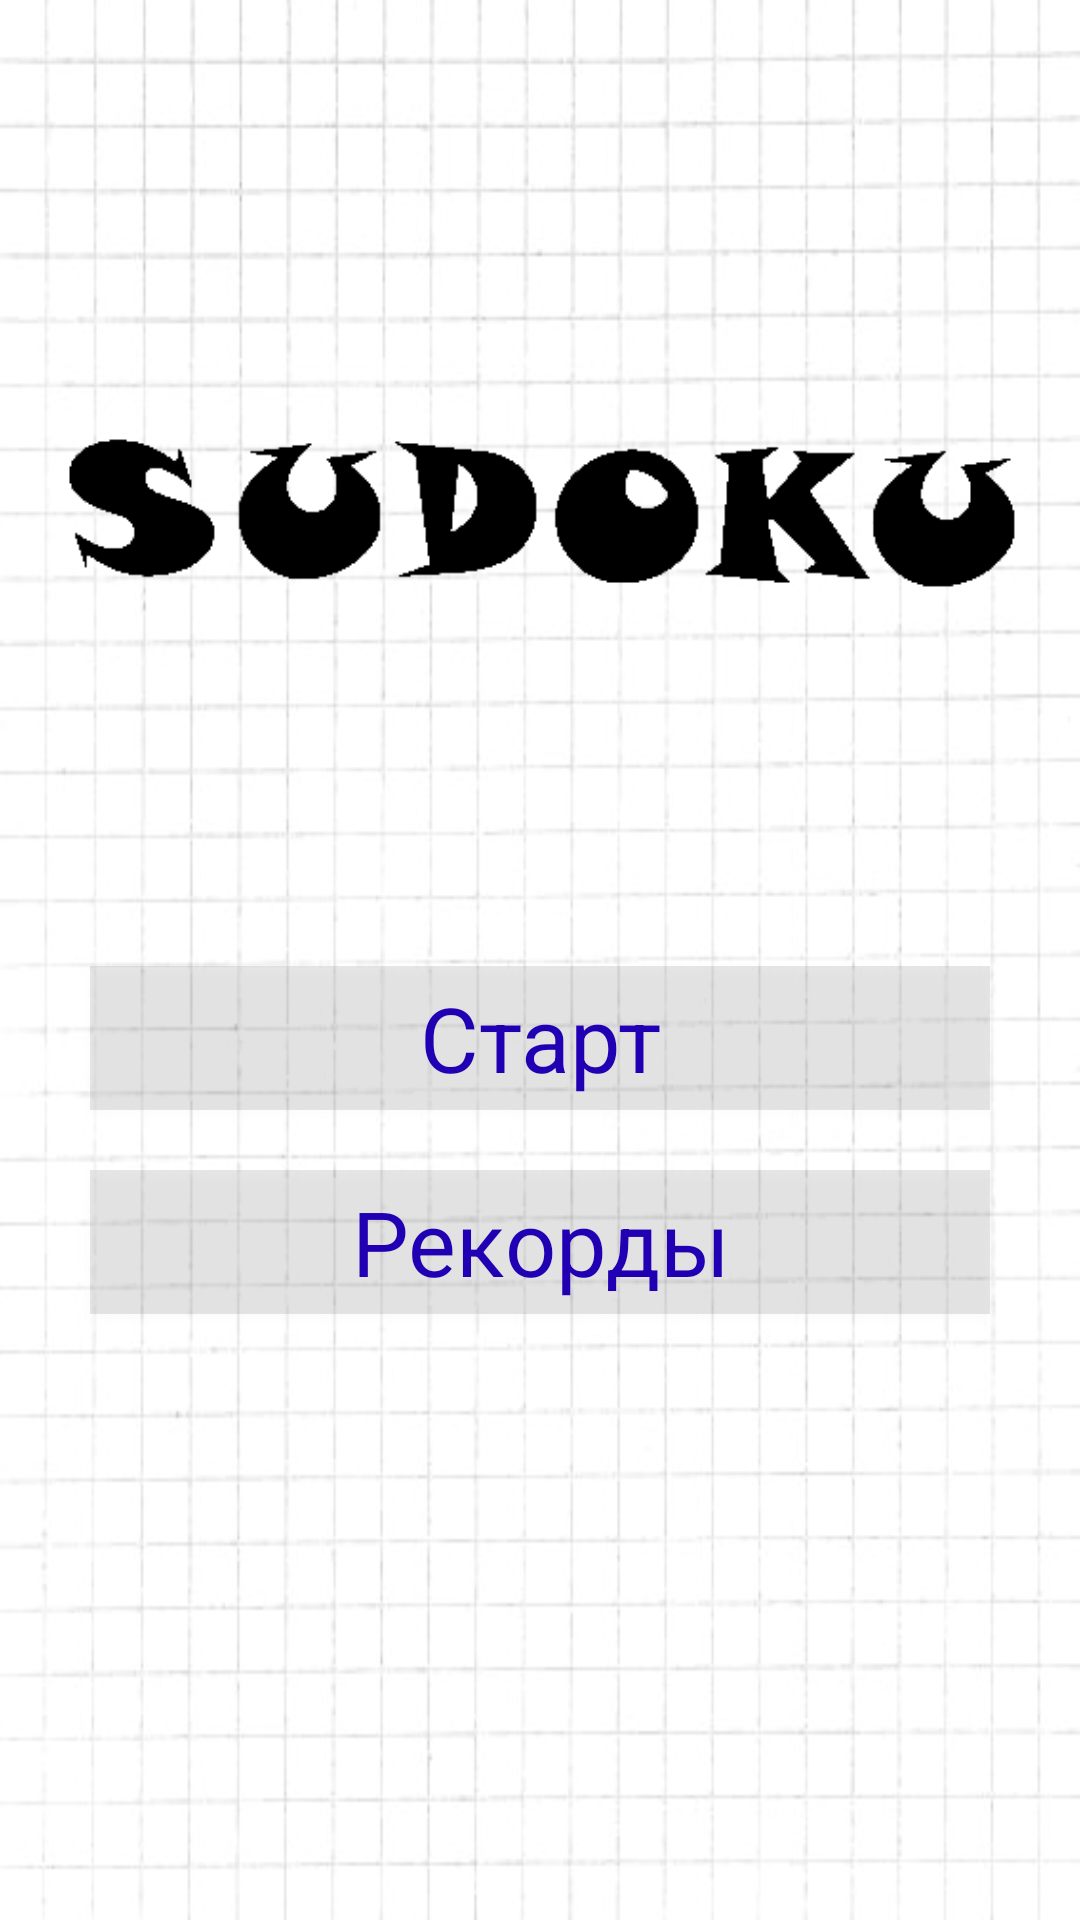

The Android layout XML behind this screen, and the referenced resources:
<!-- AndroidManifest.xml: application theme Theme.Sudoku -->
<!-- res/layout/activity_main.xml -->
<?xml version="1.0" encoding="utf-8"?>
<FrameLayout xmlns:android="http://schemas.android.com/apk/res/android"
    xmlns:app="http://schemas.android.com/apk/res-auto"
    xmlns:tools="http://schemas.android.com/tools"
    android:id="@+id/main"
    android:layout_width="match_parent"
    android:layout_height="match_parent"
    tools:context="com.example.sudoku.main_menu.MainActivity">

    <androidx.constraintlayout.widget.ConstraintLayout
        android:layout_width="match_parent"
        android:layout_height="match_parent"
        android:background="@drawable/background">

        <ImageView
            android:id="@+id/imageView"
            android:layout_width="320dp"
            android:layout_height="102dp"
            android:layout_marginTop="120dp"
            android:contentDescription="@string/todo"
            app:layout_constraintEnd_toEndOf="parent"
            app:layout_constraintStart_toStartOf="parent"
            app:layout_constraintTop_toTopOf="parent"
            app:srcCompat="@drawable/sudokuimg" />

        <Button
            android:id="@+id/start_button"
            style="@style/Theme.Sudoku.Button"
            android:layout_width="300dp"
            android:layout_height="0dp"
            android:layout_marginTop="100dp"
            android:text="@string/start_button"
            android:textSize="30sp"
            app:layout_constraintEnd_toEndOf="parent"
            app:layout_constraintStart_toStartOf="parent"
            app:layout_constraintTop_toBottomOf="@+id/imageView" />

        <Button
            android:id="@+id/records_button"
            style="@style/Theme.Sudoku.Button"
            android:layout_width="300dp"
            android:layout_height="wrap_content"
            android:layout_marginTop="20dp"
            android:text="@string/records_button"
            android:textSize="30sp"
            app:layout_constraintEnd_toEndOf="parent"
            app:layout_constraintStart_toStartOf="parent"
            app:layout_constraintTop_toBottomOf="@+id/start_button" />

        <TextView
            android:id="@+id/user_inf"
            android:layout_width="0dp"
            android:layout_height="0dp"
            android:layout_marginStart="32dp"
            android:layout_marginBottom="32dp"
            android:gravity="bottom"
            android:textColor="@color/purple_700"
            app:layout_constraintBottom_toBottomOf="parent"
            app:layout_constraintEnd_toEndOf="parent"
            app:layout_constraintHorizontal_bias="0.0"
            app:layout_constraintStart_toStartOf="parent"
            app:layout_constraintTop_toBottomOf="@+id/records_button"
            app:layout_constraintVertical_bias="1.0" />

        <TextView
            android:id="@+id/exit_login"
            android:layout_width="wrap_content"
            android:layout_height="wrap_content"
            android:layout_marginEnd="32dp"
            android:textColor="@color/purple_700"
            app:layout_constraintBottom_toBottomOf="@+id/user_inf"
            app:layout_constraintEnd_toEndOf="parent"
            app:layout_constraintTop_toTopOf="@+id/user_inf"
            app:layout_constraintVertical_bias="1.0" />

    </androidx.constraintlayout.widget.ConstraintLayout>

</FrameLayout>
<!-- resources referenced by this layout -->
<resources>
  <color name="purple_700">#2100B3</color>
  <!-- drawable background: jpg bitmap (drawable, 38374 bytes) -->
  <!-- drawable sudokuimg: png bitmap (drawable, 4096 bytes) -->
  <string name="records_button">Рекорды</string>
  <string name="start_button">Старт</string>
  <string name="todo">TODO</string>
  <style name="Theme.Sudoku.Button" parent="android:Widget">
          <item name="android:background">@color/color_btn</item>
          <item name="android:textColor">@color/purple_700</item>
      </style>
  <style name="Theme.Sudoku" parent="Theme.MaterialComponents.DayNight.DarkActionBar">
          
          <item name="colorPrimary">#404040</item>
          <item name="colorPrimaryVariant">?attr/colorButtonNormal</item>
          <item name="colorOnPrimary">@color/black</item>
          
          <item name="colorSecondary">@color/purple_700</item>
          <item name="colorSecondaryVariant">@color/teal_700</item>
          <item name="colorOnSecondary">@color/black</item>
          
          <item name="android:statusBarColor" tools:targetApi="l">?attr/colorPrimaryVariant</item>
          
  
          
      </style>
  <color name="color_btn">#19000000</color>
  <color name="black">#FF000000</color>
  <color name="teal_700">#FF018786</color>
</resources>
